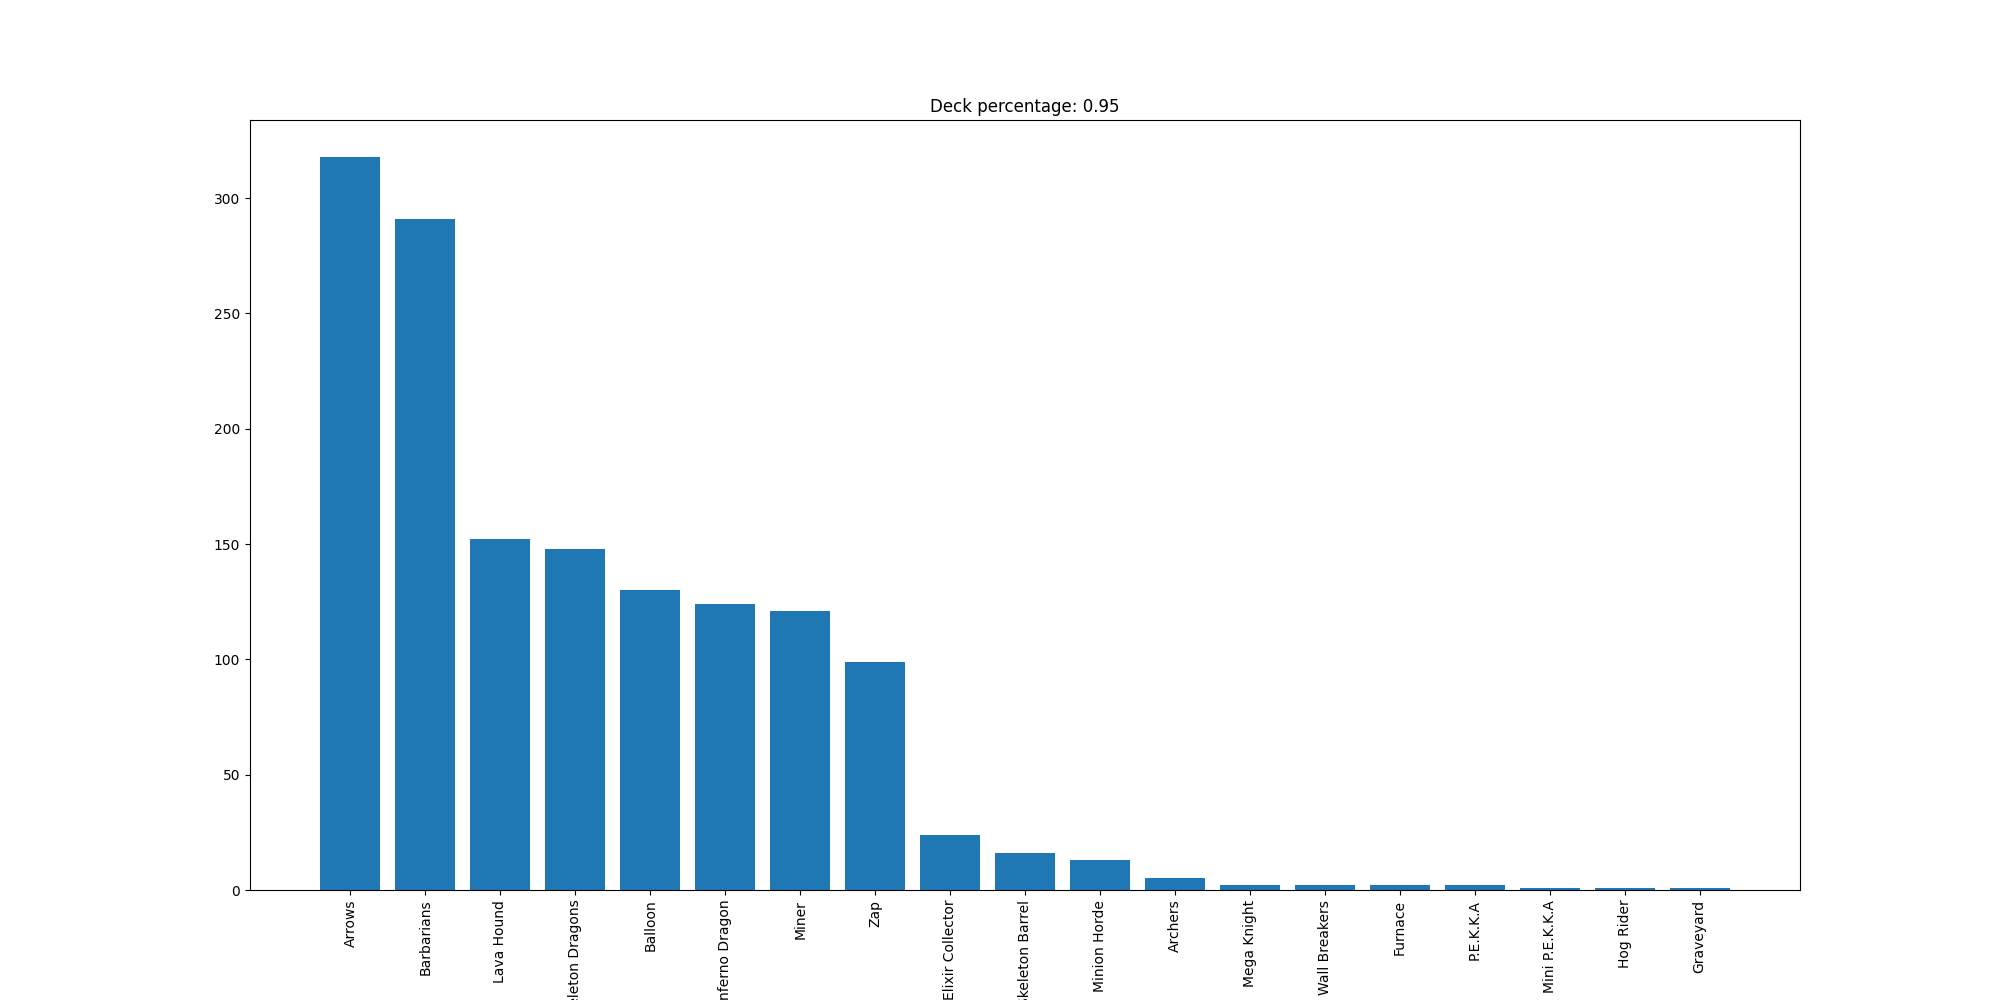

Data behind this chart, as committed beside it:
Arrows, 318
Barbarians, 291
Lava Hound, 152
Skeleton Dragons, 148
Balloon, 130
Inferno Dragon, 124
Miner, 121
Zap, 99
Elixir Collector, 24
Skeleton Barrel, 16
Minion Horde, 13
Archers, 5
Mega Knight, 2
Wall Breakers, 2
Furnace, 2
P.E.K.K.A, 2
Mini P.E.K.K.A, 1
Hog Rider, 1
Graveyard, 1
